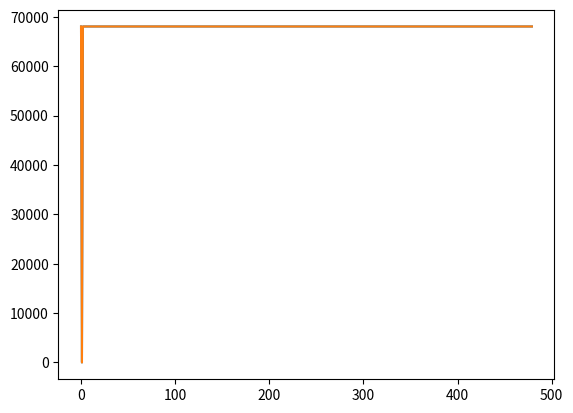

Python code for this plot:
# [redacted]

import scipy.io.wavfile as wavfile
import time
import numpy as np
import math
import matplotlib.pyplot as pyplot




def loudest_band(music,frame_rate,bandwidth):

	#Take the fft of the music array and then shift it so the zero
	#frequency is in the center
	music_freq = np.fft.fftshift(np.fft.fft(music))
	freq_steps = frame_rate/len(music)
	#print(frame_rate,len(music),freq_steps)

	# pyplot.plot(music_freq)
	# pyplot.show()

	#find the zero frequency index
	f = np.arange(-frame_rate/2,frame_rate,freq_steps)
	freq_zero_index = np.absolute(f).argmin()

	#array I am doing my analysis on which is only the positive 
	#frequencies because it is conjugate symmetric 
	music_analysis = music_freq[freq_zero_index:]

	# pyplot.plot(music_analysis)
	# pyplot.show()

	# pyplot.plot(music_freq)
	# pyplot.show()

	#create arrays for the variety of values we need to output.
	low_freq = []
	high_freq = []
	power = []

	#power of the signal
	signal = np.square(np.absolute(music_analysis))
	# pyplot.plot(signal)
	# pyplot.show()



	#bandwidth size in freq steps
	b_size = int(bandwidth/freq_steps)

	#print(b_size)

	#first filter 
	signal_low_pass = sum(signal[0:b_size])

	#get the difference between the music and the size of the bandwidth
	difference_between = len(music_analysis) - b_size


	for i in range(0,difference_between):
		# save the information of the different elements in these arrays. 
		# power += [sum(signal[i:i+b_size-1])]
		power += [signal_low_pass + signal[i+b_size-1] - signal[i-1]]



	pyplot.plot(power)
	pyplot.show()


	max_index = np.argmax(power) 
	print(max_index)
	if max_index != 0: 	
		#create the bandpass filter for the negative frequencies
		first_bp = np.append(np.ones(bandwidth+1),np.zeros(max_index-1))
		negative_bp = np.append(np.zeros(freq_zero_index - bandwidth - max_index), first_bp)

		#create the positive bandpass filter for the positive frequencies
		first_p_bp = np.append(np.zeros(max_index-1), np.ones(bandwidth+1))
		positive_bp = np.append(first_p_bp,np.zeros(freq_zero_index-bandwidth-max_index))
	else:
		#to handle the special case that the max index is zero
		negative_bp = np.append(np.zeros(freq_zero_index - bandwidth - max_index), np.ones(bandwidth))
		positive_bp = np.append(np.ones(bandwidth),np.zeros(freq_zero_index-bandwidth-max_index))

	#constrcut the final BP 
	final_bp = np.append(negative_bp,positive_bp)

	
	filt_music = np.multiply(music_freq,final_bp)
	time_music = np.fft.ifft(np.fft.ifftshift(filt_music))

	result = (max_index*freq_steps,(max_index+b_size)*freq_steps,time_music)
	# #print(result)

	return(result) 


def match(w,ref):
    "return the relative similarity of w and ref"
    #print(w)
    #print(ref)
    energy = (abs(ref)**2).sum()
    # print(energy)
    error = (abs(w-ref)**2).sum() 
    # print(error)
    return error/energy

def main():
	# frame_rate,T,ftest,bandwidth = 10000,1,100,10
	# t = np.linspace(0,T,T*frame_rate)
	# m = np.zeros_like(t)
	# for a,f in [(1,10),(1,11),(1,12),(2,30)]:
	# 	m += a*np.cos(2*np.pi*f*t)
	# low,high,filtered = loudest_band(m,frame_rate,bandwidth)

	# frame_rate,T,ftest,bandwidth = 1000,1,100,10
	# m = np.sin(2*np.pi*ftest * np.linspace(0,T,T*frame_rate))
	# low,high,filtered = loudest_band(m,frame_rate,bandwidth)



	# frame_rate,T,ftest,bandwidth = 10000,1,100,10
	# t = np.linspace(0,T,T*frame_rate)
	# m = np.sin(2*np.pi*ftest*t)+np.sin(2*np.pi*(ftest+0.8*bandwidth)*t)
	# low,high,filtered = loudest_band(m,frame_rate,bandwidth)

	frame_rate,T,ftest,bandwidth = 1000,1,100,20
	t = np.linspace(0,T,T*frame_rate)
	m = np.ones_like(t) + np.sin(2*np.pi*bandwidth//2)
	low,high,filtered = loudest_band(m,frame_rate,bandwidth)
	loudest_band(m,frame_rate,bandwidth)

	mat= match(filtered,m)
	print(low,high,mat)

if __name__=="__main__":
	main()
